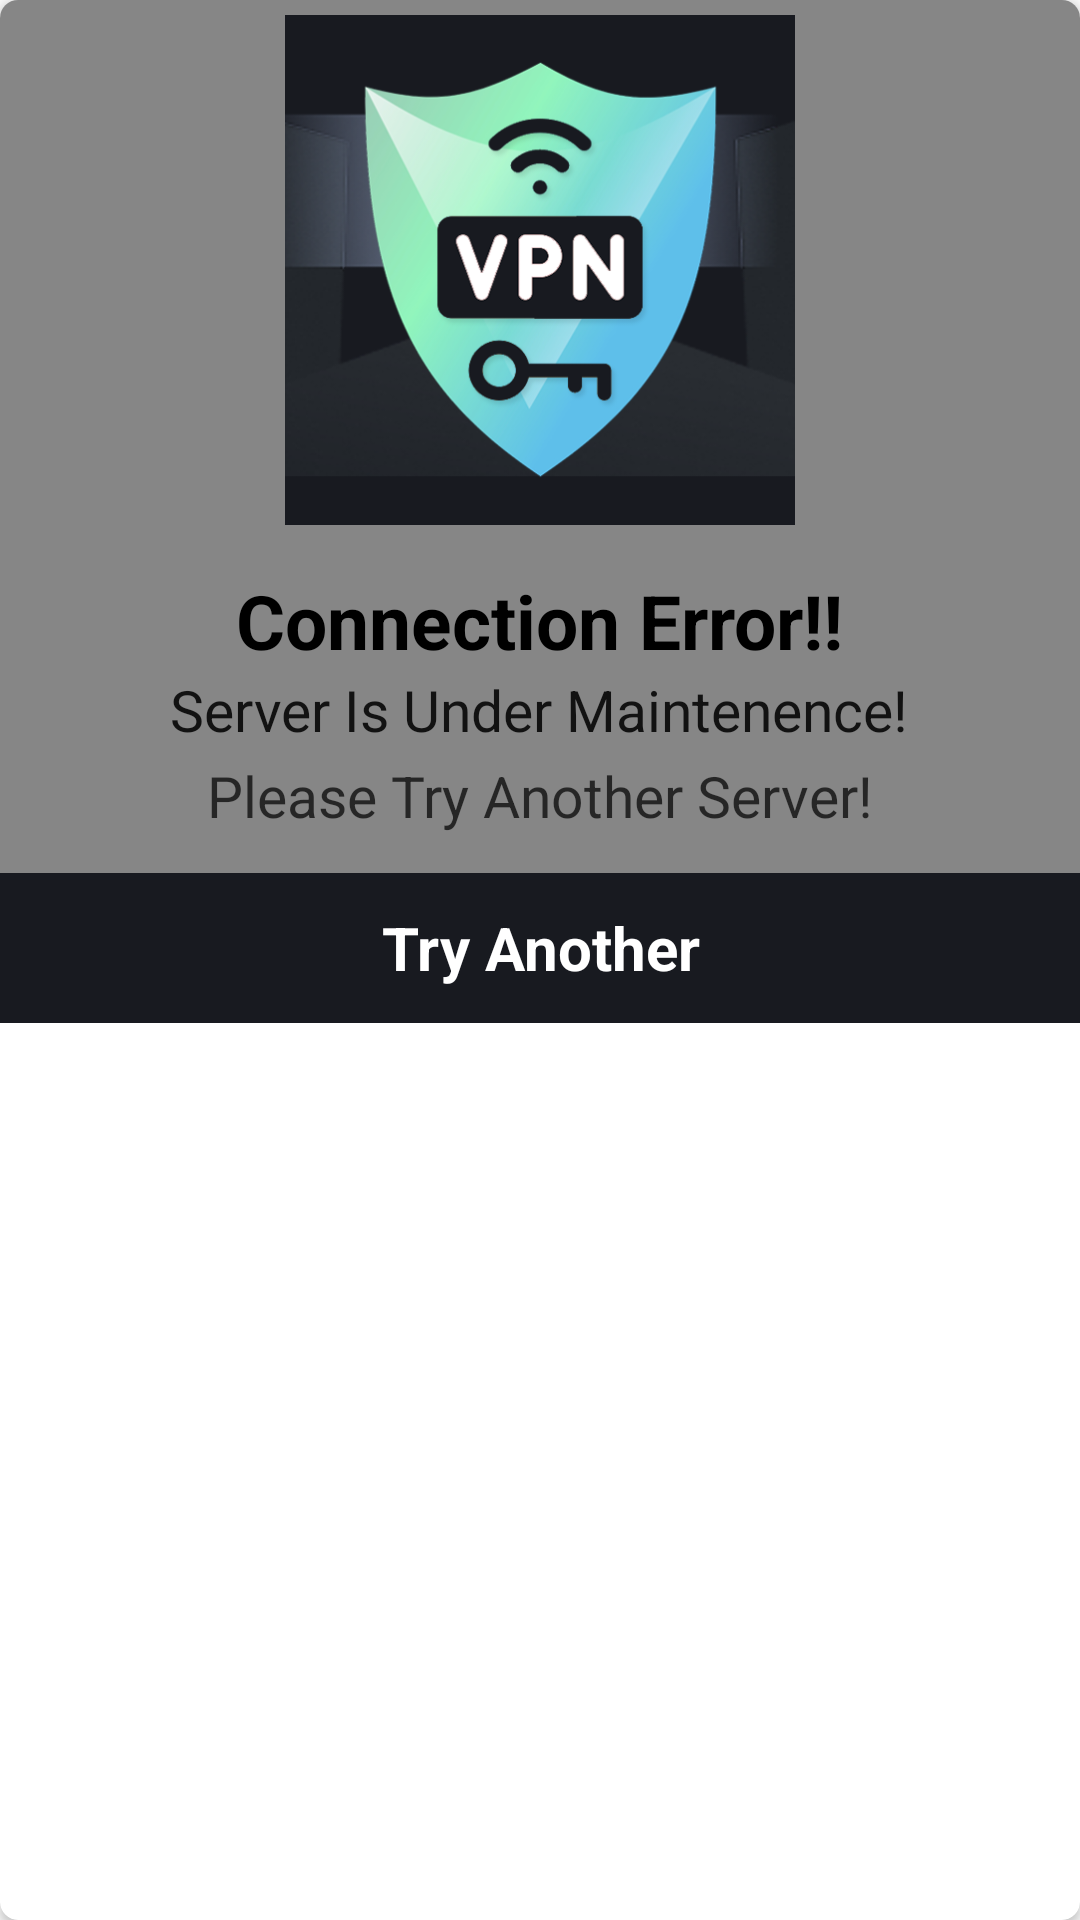

Layout XML and referenced resources for this Android screen:
<!-- AndroidManifest.xml: application theme AppTheme -->
<!-- res/layout/error_dialog.xml -->
<?xml version="1.0" encoding="utf-8"?>
<androidx.cardview.widget.CardView xmlns:android="http://schemas.android.com/apk/res/android"
    xmlns:app="http://schemas.android.com/apk/res-auto"
    xmlns:tools="http://schemas.android.com/tools"
    android:orientation="vertical"
    android:layout_width="match_parent"
    android:layout_marginLeft="10dp"
    app:cardCornerRadius="6dp"
    android:layout_marginRight="10dp"
    android:layout_marginTop="10dp"
    android:layout_height="wrap_content">

    <LinearLayout
        android:orientation="vertical"
        android:layout_width="match_parent"
        android:background="@color/colorWhite"
        android:layout_height="wrap_content">

        <RelativeLayout
            android:layout_width="match_parent"
            android:layout_height="180dp">

            <ImageView
                android:id="@+id/cancel"
                android:src="@drawable/ic_close"
                android:layout_alignParentRight="true"
                android:layout_width="30dp"
                android:layout_height="30dp"
                android:contentDescription="@string/todo"
                tools:ignore="RtlHardcoded" />


            <ImageView
                android:layout_width="wrap_content"
                android:layout_height="180dp"
                android:layout_centerInParent="true"
                android:layout_marginTop="10dp"
                android:contentDescription="@string/todo"
                android:src="@drawable/appicon"
                tools:ignore="RtlHardcoded,RtlSymmetry" />

        </RelativeLayout>

        <RelativeLayout
            android:layout_marginTop="10dp"
            android:layout_width="match_parent"
            android:layout_height="wrap_content">

            <TextView
                android:id="@+id/app_name"
                android:layout_width="wrap_content"
                android:layout_height="wrap_content"
                android:layout_centerHorizontal="true"
                android:text="Connection Error!!"
                android:textColor="@color/black"
                android:textSize="25dp"
                android:textStyle="bold"
                tools:ignore="HardcodedText,SpUsage" />
        </RelativeLayout>

        <RelativeLayout
            android:layout_width="match_parent"
            android:layout_height="wrap_content">

            <TextView
                android:id="@+id/t1"
                android:layout_width="wrap_content"
                android:layout_height="wrap_content"
                android:layout_centerHorizontal="true"
                android:text="Server Is Under Maintenence!"
                android:textColor="#121212"
                android:textSize="19sp"
                tools:ignore="HardcodedText" />

            <TextView
                android:layout_margin="3dp"
                android:id="@+id/t2"
                android:layout_below="@id/t1"
                android:textSize="19sp"
                android:textColor="#D3121212"
                android:layout_centerHorizontal="true"
                android:text="Please Try Another Server!"
                android:layout_width="wrap_content"
                android:layout_height="wrap_content"
                tools:ignore="HardcodedText" />



        </RelativeLayout>

        <RelativeLayout
            android:layout_marginTop="10dp"
            android:layout_centerHorizontal="true"
            android:background="@color/colorPrimary"
            android:layout_width="match_parent"
            android:layout_height="50dp"
            tools:ignore="ObsoleteLayoutParam">

            <TextView
                android:id="@+id/text_view_go_pro"
                android:layout_width="match_parent"
                android:layout_height="match_parent"
                android:gravity="center"
                android:text="Try Another"
                android:textAlignment="center"
                android:textColor="#fff"
                android:textSize="20sp"
                android:textStyle="bold"
                tools:ignore="HardcodedText" />
        </RelativeLayout>

    </LinearLayout>
</androidx.cardview.widget.CardView>
<!-- resources referenced by this layout -->
<resources>
  <color name="black">#000000</color>
  <color name="colorPrimary">#181A20</color>
  <color name="colorWhite">#868686</color>
  <!-- drawable appicon: png bitmap (drawable, 114494 bytes) -->
  <string name="todo">TODO</string>
  <style name="AppTheme" parent="Theme.AppCompat.Light.NoActionBar">
          <item name="colorPrimary">@color/colorPrimary</item>
          <item name="colorPrimaryDark">@color/colorPrimaryDark</item>
          <item name="colorAccent">@color/colorAccent</item>
          <item name="colorControlNormal">@color/toolbarTitle</item>
          <item name="actionBarSize">68dp</item>
          <item name="bottomSheetDialogTheme">@style/AppBottomSheetDialogTheme</item>
  
      </style>
  <color name="colorPrimaryDark">#181A20</color>
  <color name="colorAccent">#000000</color>
  <color name="toolbarTitle">#cbecfd</color>
  <style name="AppBottomSheetDialogTheme" parent="Theme.Design.Light.BottomSheetDialog">
          <item name="bottomSheetStyle">@style/AppModalStyle</item>
      </style>
  <style name="AppModalStyle" parent="Widget.Design.BottomSheet.Modal">
          <item name="android:background">@drawable/top_rounded_corner_view</item>
      </style>
  <!-- drawable top_rounded_corner_view (drawable-mdpi) -->
  <?xml version="1.0" encoding="utf-8"?>
  <shape xmlns:android="http://schemas.android.com/apk/res/android"
      android:shape="rectangle">
      <solid android:color="@android:color/white" />
      <corners
          android:topLeftRadius="20dp"
          android:topRightRadius="20dp" />
  </shape>
</resources>
